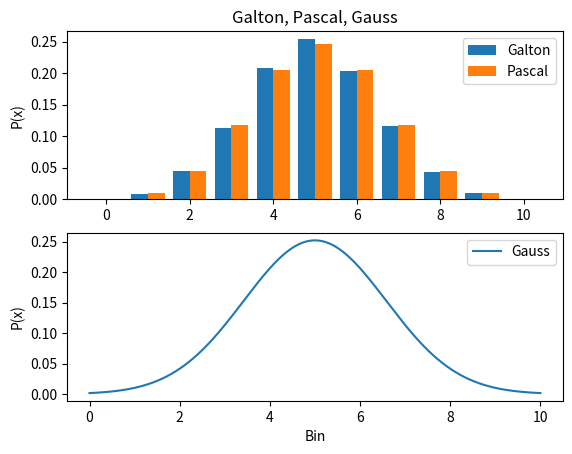

Source code (Python):
"""
    Exercise 5: Galton, Pascal, Gauss
"""

import numpy as np
import matplotlib.pyplot as plt

def galton(balls, layers):
    """
    Implementation of Galton board

    Arguments
    ---------
    balls: int, Number of balls (simulation runs)
    layers: int, Number of layers on the board

    Return
    ------
    numpy array, Array of positions after each run
    """
    positions = []
    for b in range(balls):
        path = np.random.choice([0, 1], layers)
        positions.append(np.sum(path))
    return np.array(positions)

def pascal(layers):
    """
    Implementation of Pascal triangle

    Arguments
    ---------
    layers: int, Number of layers in the triangle

    Return
    ------
    numpy array, Array containing the final layer
    """
    prev_layer = np.array([1])
    for l in range(1, layers + 1):
        layer = np.zeros(l+1)
        layer[:-1] += prev_layer
        layer[1:] += prev_layer
        prev_layer = layer
    return layer

def gauss(x, N, mean, std_dev):
    """
    Implementation of central limit theorem using a Gaussian function

    Arguments
    ---------
    x: float
    N: int
    mean: float, Mean
    std_dev: float, Standard deviation

    Return
    ------
    float
    """
    return np.exp(-(x-N*mean)**2/(2*N*std_dev**2)) / (np.sqrt(N)*std_dev) / np.sqrt(2*np.pi)


if __name__ == '__main__':

    # Set layers for all simulations
    layers = 10
    x = np.array(range(layers + 1))

    # Simulate Galton board
    balls = 10000
    galton_result = galton(balls, layers)
    galton_y = np.array([np.sum(galton_result == i) for i in x]) / balls

    # Calculate Gauss distribution
    gauss_x = np.linspace(0, layers, 1000)
    gauss_y = [gauss(x, layers, 0.5, 0.5) for x in gauss_x]

    # Build Pascal triangle
    pascal_result = pascal(layers)
    pascal_y = pascal_result / (2**layers)

    # Plot results
    plt.subplot(2, 1, 1)
    plt.title("Galton, Pascal, Gauss")
    plt.ylabel("P(x)")
    plt.bar(x-0.2, galton_y, width=0.4, label="Galton")
    plt.bar(x+0.2, pascal_y, width=0.4, label="Pascal")
    plt.legend(loc="best")

    plt.subplot(2, 1, 2)
    plt.xlabel("Bin")
    plt.ylabel("P(x)")
    plt.plot(gauss_x, gauss_y, label="Gauss")
    plt.legend(loc="best")

    plt.savefig('galton_pascal_gauss.pdf')
    plt.show()
